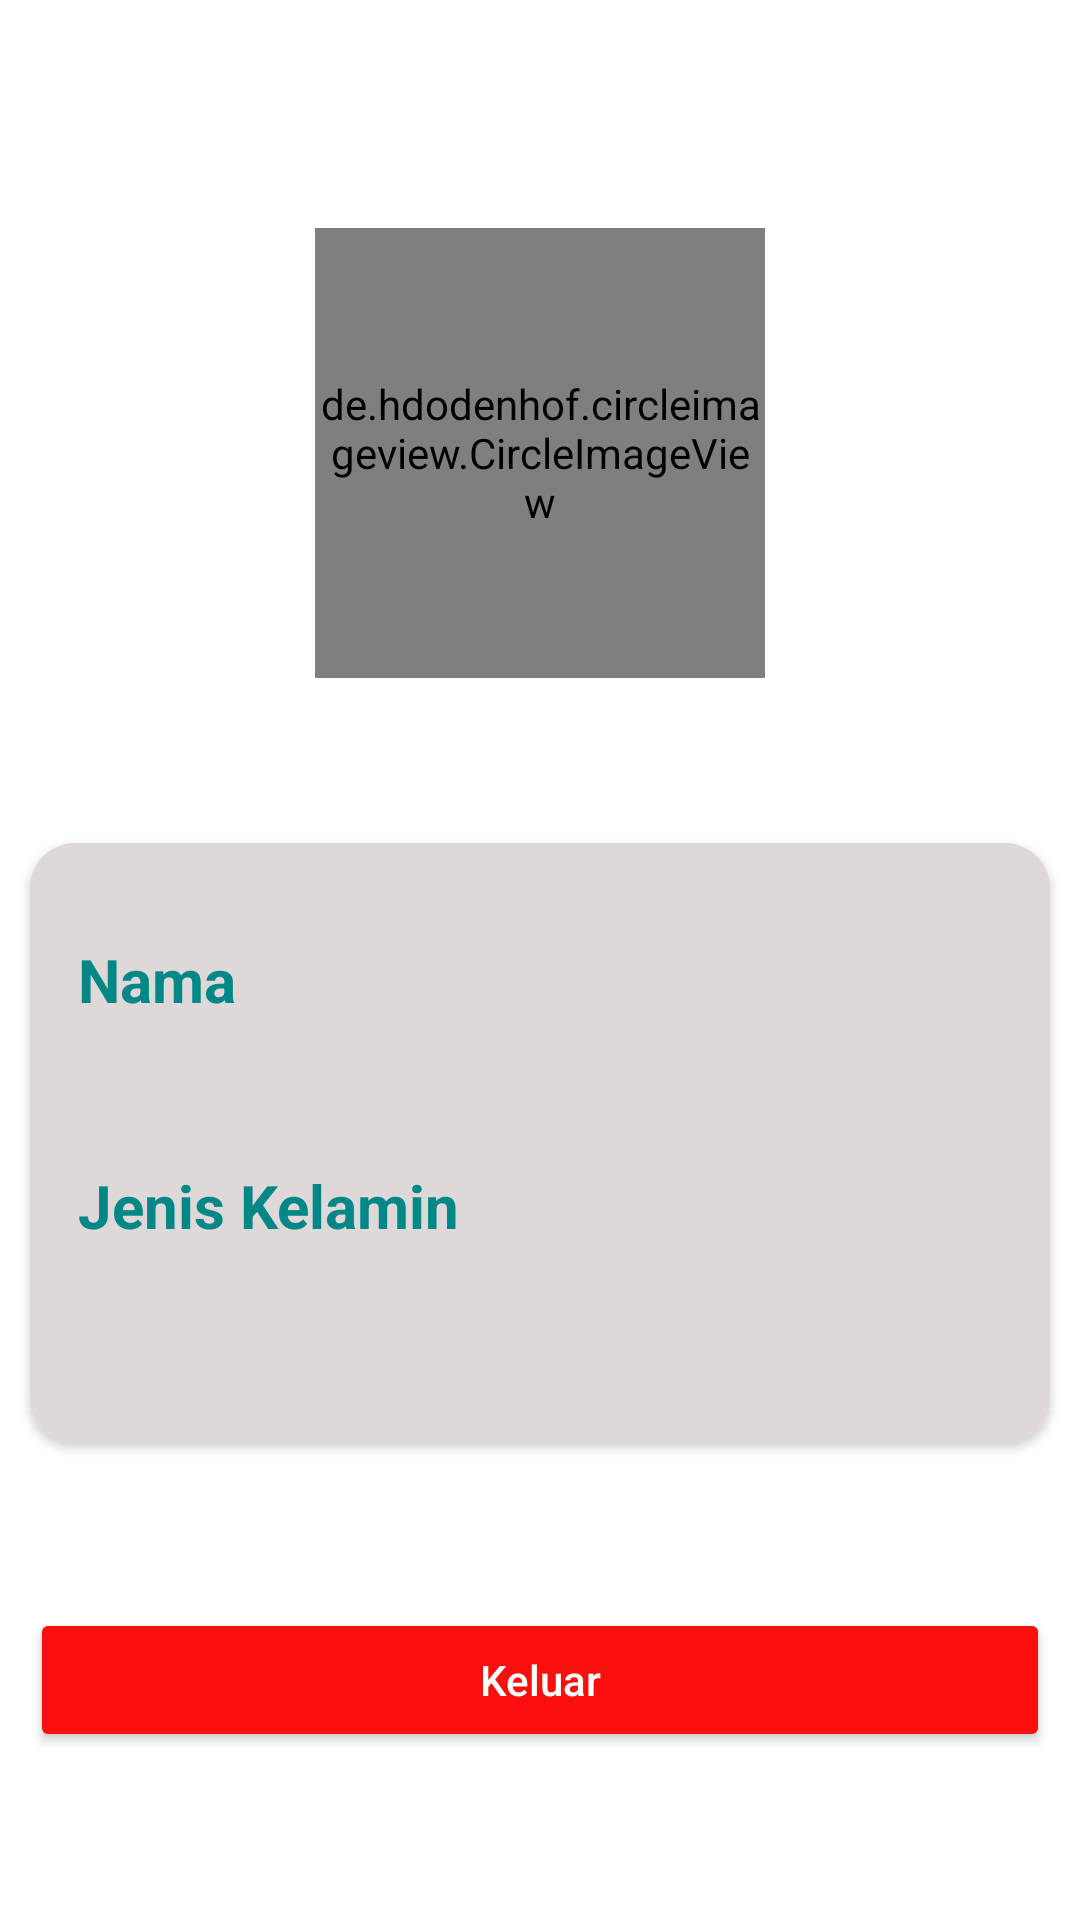

Here is an Android app screen rendered from its layout file. Give the layout XML and the strings, colors and styles it references.
<!-- AndroidManifest.xml: application theme Theme.MyDiabetes -->
<!-- res/layout/fragment_profile.xml -->
<?xml version="1.0" encoding="utf-8"?>
<androidx.constraintlayout.widget.ConstraintLayout xmlns:android="http://schemas.android.com/apk/res/android"
    xmlns:app="http://schemas.android.com/apk/res-auto"
    xmlns:tools="http://schemas.android.com/tools"
    android:layout_width="match_parent"
    android:layout_height="match_parent"
    android:layout_margin="16dp"
    android:paddingTop="?attr/actionBarSize"
    tools:context=".ui.profile.ProfileFragment">

    <de.hdodenhof.circleimageview.CircleImageView
        android:id="@+id/img_user"
        android:layout_width="150dp"
        android:layout_height="150dp"
        android:layout_marginTop="20dp"
        android:src="@drawable/ic_user"
        app:layout_constraintLeft_toLeftOf="parent"
        app:layout_constraintRight_toRightOf="parent"
        app:layout_constraintTop_toTopOf="parent" />

    <TextView
        android:id="@+id/tv_profile_username"
        android:layout_width="0dp"
        android:layout_height="wrap_content"
        android:layout_marginTop="8dp"
        android:gravity="center"
        android:textSize="20sp"
        app:layout_constraintEnd_toEndOf="@id/img_user"
        app:layout_constraintStart_toStartOf="@id/img_user"
        app:layout_constraintTop_toBottomOf="@id/img_user"
        tools:text="@string/label_name" />


    <androidx.cardview.widget.CardView
        android:id="@+id/card_profile"
        android:layout_width="match_parent"
        android:layout_height="200dp"
        android:layout_marginTop="20dp"
        app:cardCornerRadius="15dp"
        android:layout_marginHorizontal="10dp"
        app:layout_constraintTop_toBottomOf="@id/tv_profile_username">

        <androidx.constraintlayout.widget.ConstraintLayout
            android:layout_width="match_parent"
            android:layout_height="match_parent"
            android:background="@color/gray"
            android:padding="16dp">

            <TextView
                android:id="@+id/label_full_name"
                android:layout_width="wrap_content"
                android:layout_height="wrap_content"
                android:layout_marginTop="16dp"
                android:text="@string/label_name"
                android:textColor="@color/teal_700"
                android:textSize="20sp"
                android:textStyle="bold"
                app:layout_constraintEnd_toEndOf="parent"
                app:layout_constraintHorizontal_bias="0"
                app:layout_constraintStart_toStartOf="parent"
                app:layout_constraintTop_toTopOf="parent" />

            <TextView
                android:id="@+id/tv_full_name"
                android:layout_width="0dp"
                android:layout_height="wrap_content"
                android:layout_marginStart="16dp"
                android:layout_marginTop="8dp"
                android:textSize="18sp"
                app:layout_constraintStart_toStartOf="@id/label_full_name"
                app:layout_constraintTop_toBottomOf="@id/label_full_name"
                tools:text="@string/label_name" />

            <TextView
                android:id="@+id/label_gender"
                android:layout_width="wrap_content"
                android:layout_height="wrap_content"
                android:layout_marginTop="16dp"
                android:text="@string/label_gender"
                android:textColor="@color/teal_700"
                android:textSize="20sp"
                android:textStyle="bold"
                app:layout_constraintEnd_toEndOf="parent"
                app:layout_constraintHorizontal_bias="0"
                app:layout_constraintStart_toStartOf="parent"
                app:layout_constraintTop_toBottomOf="@id/tv_full_name" />

            <TextView
                android:id="@+id/tv_profile_gender"
                android:layout_width="0dp"
                android:layout_height="wrap_content"
                android:layout_marginStart="16dp"
                android:layout_marginTop="8dp"
                android:textSize="18sp"
                app:layout_constraintStart_toStartOf="@id/label_gender"
                app:layout_constraintTop_toBottomOf="@id/label_gender"
                tools:text="@string/label_gender" />


        </androidx.constraintlayout.widget.ConstraintLayout>


    </androidx.cardview.widget.CardView>

    <androidx.appcompat.widget.AppCompatButton
        android:id="@+id/btn_log_out"
        android:layout_width="0dp"
        android:layout_height="wrap_content"
        android:layout_marginTop="16dp"
        android:backgroundTint="@color/red"
        android:drawableLeft="@drawable/ic_logout"
        android:drawablePadding="5dp"
        android:text="Keluar"
        android:textAllCaps="false"
        android:textColor="@color/white"
        app:layout_constraintEnd_toEndOf="@id/card_profile"
        app:layout_constraintStart_toStartOf="@id/card_profile"
        android:layout_marginBottom="?attr/actionBarSize"

        app:layout_constraintBottom_toBottomOf="parent"/>


</androidx.constraintlayout.widget.ConstraintLayout>
<!-- resources referenced by this layout -->
<resources>
  <color name="gray">#DFD8D8</color>
  <color name="red">#FA0F0F</color>
  <color name="teal_700">#FF018786</color>
  <color name="white">#FFFFFFFF</color>
  <string name="label_gender">Jenis Kelamin</string>
  <string name="label_name">Nama</string>
  <style name="Theme.MyDiabetes" parent="Theme.MaterialComponents.DayNight.NoActionBar">
          
          <item name="colorPrimary">@color/background</item>
          <item name="colorPrimaryVariant">@color/background</item>
          <item name="colorOnPrimary">@color/white</item>
          
          <item name="colorSecondary">@color/teal_200</item>
          <item name="colorSecondaryVariant">@color/teal_700</item>
          <item name="colorOnSecondary">@color/black</item>
          
          <item name="android:statusBarColor" tools:targetApi="l">?attr/colorPrimaryVariant</item>
          
      </style>
  <color name="background">#59CEAA</color>
  <color name="teal_200">#FF03DAC5</color>
  <color name="black">#FF000000</color>
</resources>
